3-way image classification set "plantvillage" from GitHub (litchi1058-web/RAG); label vocabulary: apple brown spot, apple normal, apple black spot.

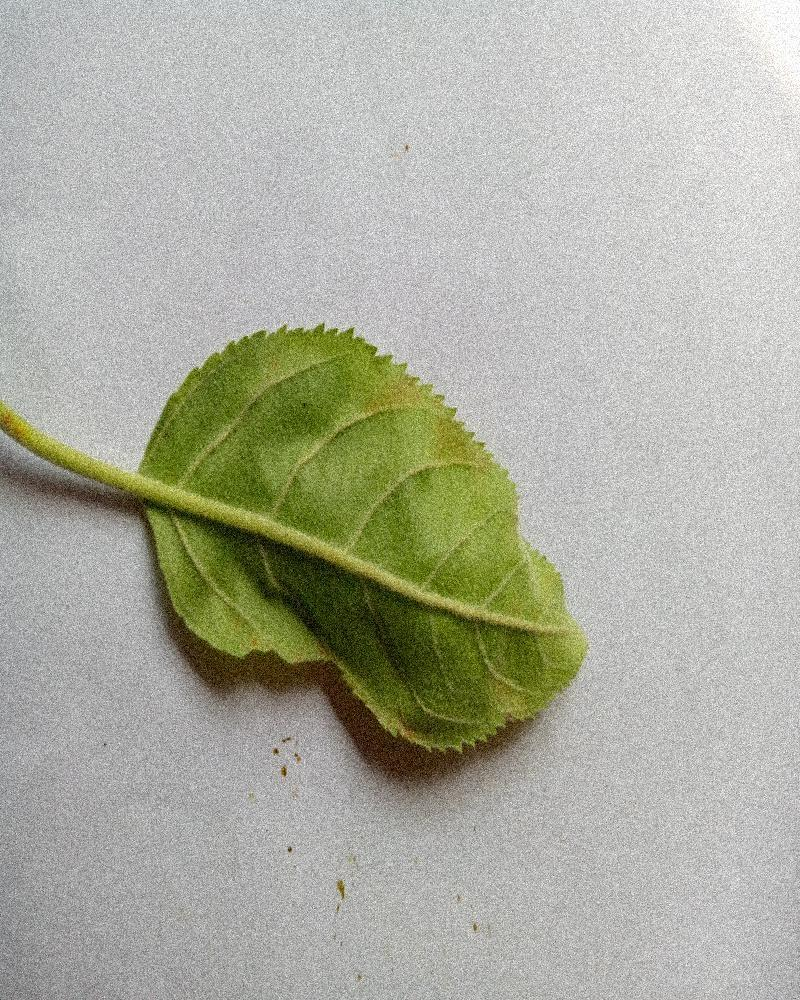
Label: apple normal

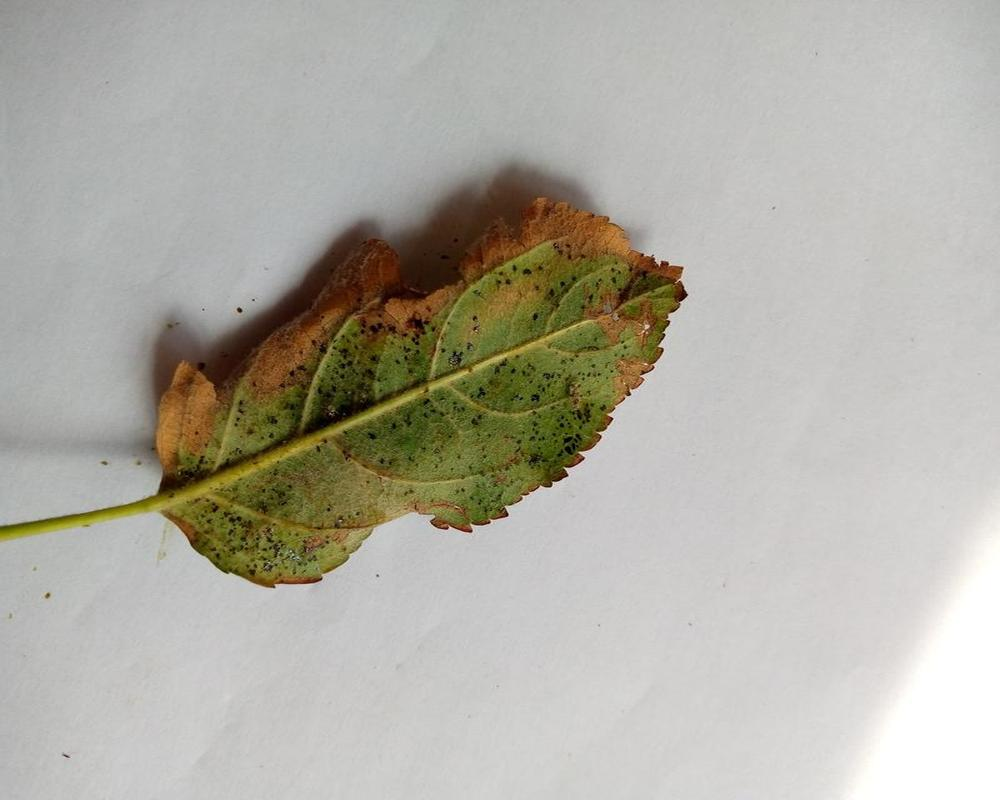
Label: apple brown spot

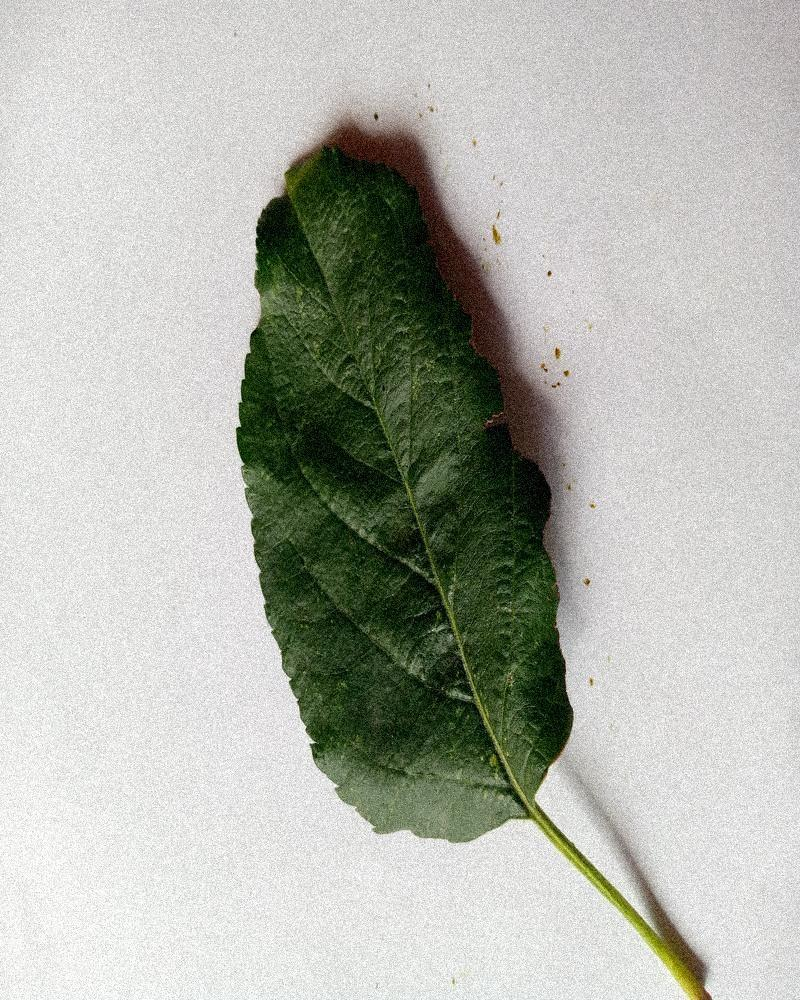
Label: apple normal

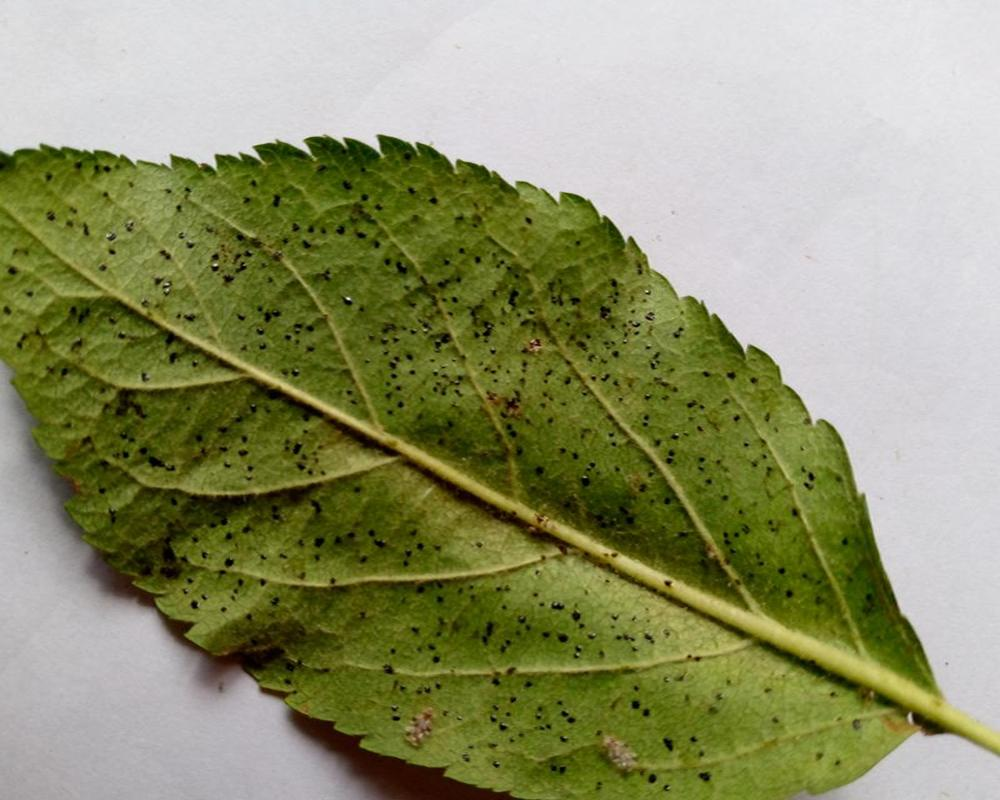
Label: apple black spot

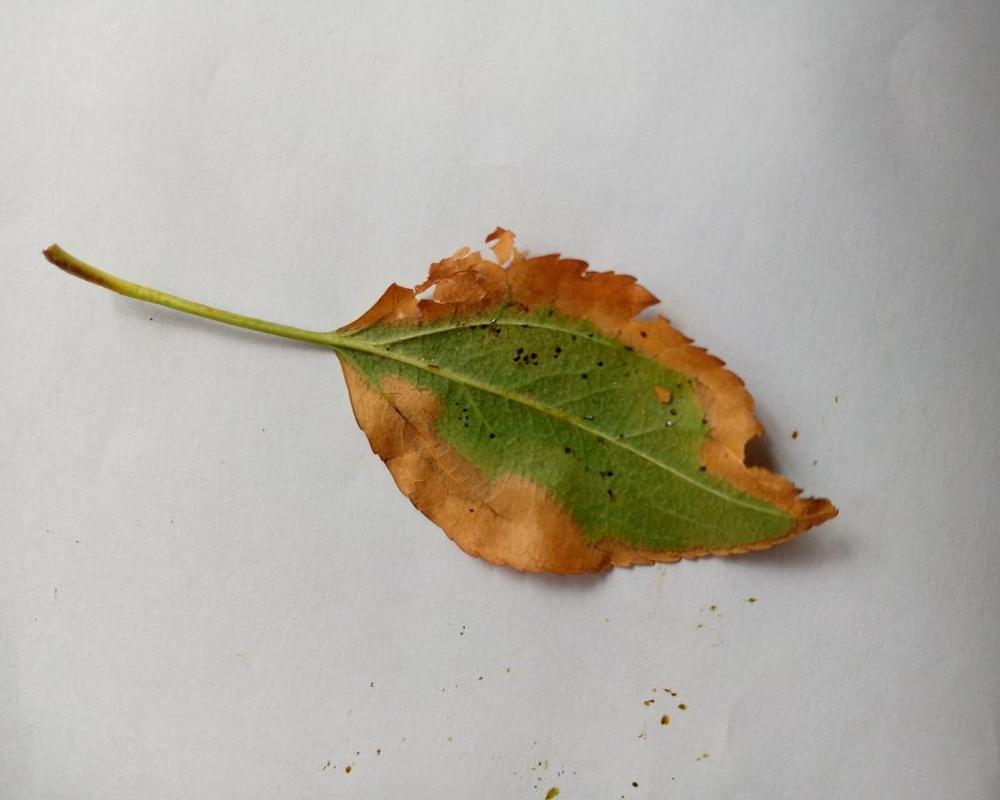
Label: apple brown spot

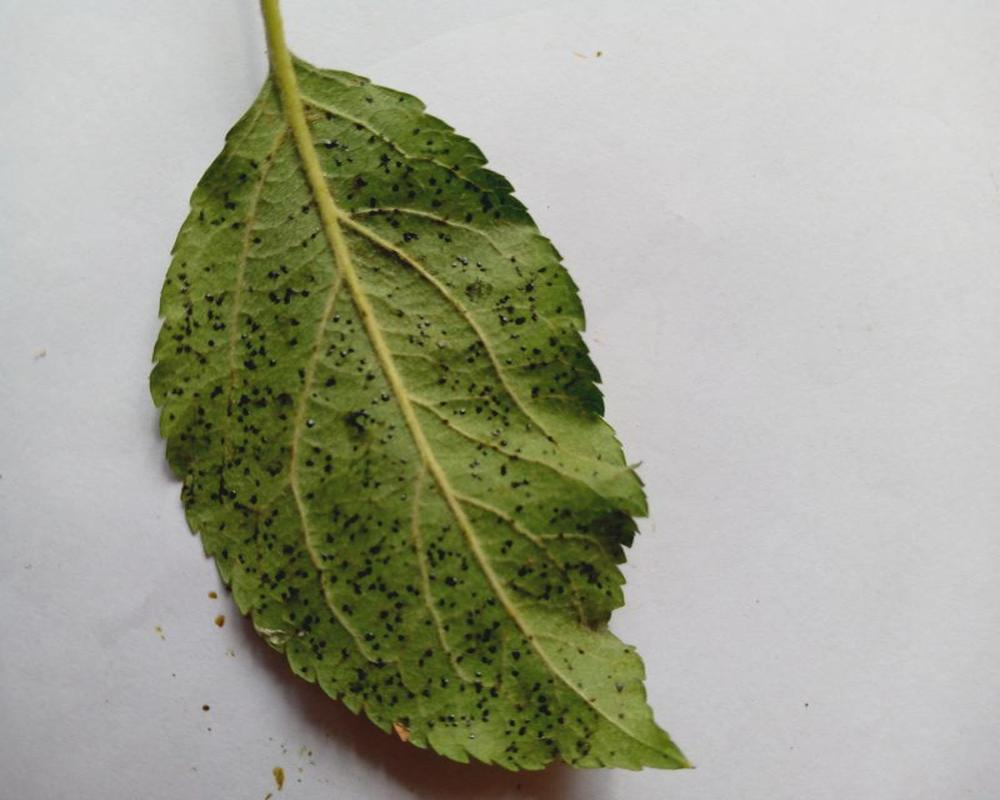
Label: apple black spot
